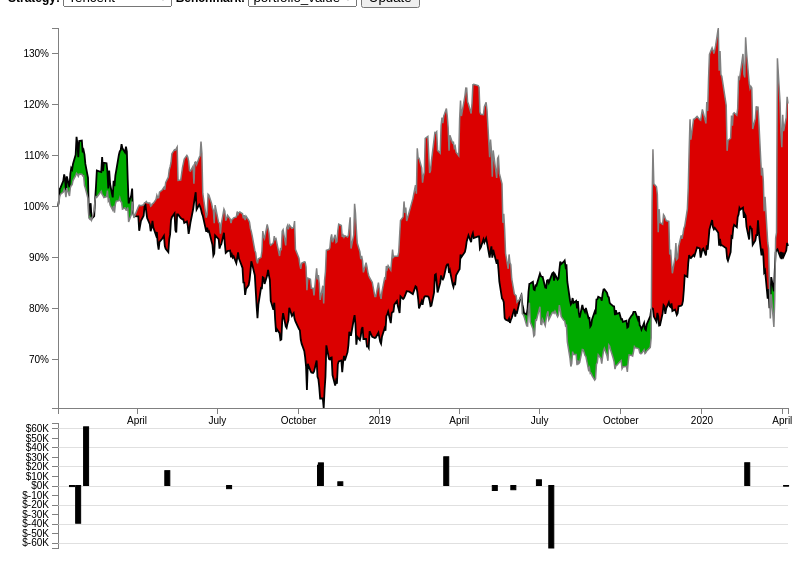
D3 v5 page, settled after 360 driven frames (6 s of simulated time); the page loaded 1 data file(s).


// Setup selection dropdowns and button

const columns = ["Tencent", "Waison", "CKLife", "Cowell", "portfolio_value"]

var strategyOptions = ''
for(let i=0; i<columns.length; i++){
	var strategyOptions = strategyOptions.concat(`<option value="${i}">${columns[i]}</option>`);
 }

const strat = `<strong>Strategy: </strong><select id="strategySelect">${strategyOptions}</select>`;
const bench = `<strong>Benchmark: </strong><select id="benchmarkSelect">${strategyOptions}</select>`;
const update = `<button onclick="updateData()">Update</button>`;

var choices = `${strat} ${bench} ${update}`;

document.getElementById("choices").innerHTML = choices;
document.getElementById("strategySelect").selectedIndex = "0";
document.getElementById("benchmarkSelect").selectedIndex = "4";


// Set the dimensions of the canvas / graph
var margin = {top: 20, right: 20, bottom: 50, left: 50};
var width = 800 - margin.left - margin.right;
var priceChartHeight = 400 - margin.top;
var tradeChartHeight = 300 - margin.bottom;

// Add SVG and Charts
var svg = d3.select("body").append("svg")
    .attr("width", width + margin.left + margin.right)
    .attr("height", priceChartHeight + margin.top + tradeChartHeight + margin.bottom);

var priceChart = svg.append("g")
	.attr("id", "priceChart")
    .attr("transform",
    `translate(${margin.left} , ${margin.top})`);

var tradeChart = svg.append("g")
		.attr("id", "tradeChart")
		.attr("transform",
        `translate( ${margin.left} , ${margin.top + priceChartHeight + 15})`);
        

// Parse the date / time
var parseDate = d3.timeParse("%Y-%m-%d");

// Set the ranges
var x = d3.scaleTime().range([0, width]);
var y = d3.scaleLinear().range([priceChartHeight, 0]);
var yTrade = d3.scaleLinear().range([tradeChartHeight/2, 0]);

// Define the axes
var xAxis = d3.axisBottom().scale(x);

var yAxis = d3.axisLeft().scale(y).tickFormat(d3.format(".0%"));

var tradeYAxis = d3.axisLeft().scale(yTrade).tickFormat(y =>`\$${y/1000}K`);

// Gridlines
function make_y_gridlines(yvar) {		
    return d3.axisLeft(yvar)
        .ticks(5)
}

// Trade Tooltip

var tradeTooltip = tradeChart.append('g')
	.attr("id", "tradeTooltip")
	.attr('visibility', 'hidden');

tradeTooltip.append('rect')
		.attr('width', 150)
		.attr('height', 55)
		.attr("fill", "black");

var tradeTooltipText = tradeTooltip.append("text")
	.attr("fill", "white")
	.attr("font-size", "smaller")
	.attr('x', 5)
	.attr('y', 15);

tradeTooltipText.append('tspan')
	.attr("id", "line1")
	.attr('x', 10);

tradeTooltipText.append('tspan')
	.attr('id', 'line2')
	.attr('dy', 15)
	.attr('x', 10);

tradeTooltipText.append('tspan')
	.attr('id', 'line3')
	.attr('dy', 15)
	.attr('x', 10);
    
// Get the data
d3.csv("hk_stocks.csv").then(function(data) {
    var strategy  = "Tencent";
    var benchmark = "portfolio_value";

    const strategyStart = +data[0][strategy];
    const benchmarkStart = +data[0][benchmark];
    
    data.forEach(function(d) {
        d.date = new Date(d.Date);
        d.strategy = +d[strategy]/strategyStart;
        d.benchmark = +d[benchmark]/benchmarkStart;
    });

    // Trade Data
    var tradeData = data.filter(d => {
        return d.asset != "";
    });

    // Scale the range of the data
    x.domain(d3.extent(data, function(d) { return d.date; }));
    y.domain([d3.min(data, d => Math.min(d.strategy, d.benchmark)), 
                d3.max(data, d => Math.max(d.strategy, d.benchmark))]);
    yTrade.domain(tradeDomain = [-d3.max(tradeData, row => Math.abs(row.trade_value)),
                d3.max(tradeData, row => Math.abs(row.trade_value))]);

    priceChart.datum(data);

    // Area below strategy line and above bottom of graph
    priceChart.append("clipPath")
        .attr("id", "clipabove")
      .append("path")
      .attr("id", "clipabovepath")
        .attr("d", d3.area()
            .x(d => x(d.date))
            .y0(0)
            .y1(d => y(d.strategy)));

    // Area above strategy line and below top of graph
    priceChart.append("clipPath")
        .attr("id", "clipbelow")
      .append("path")
      .attr("id", "clipbelowpath")
        .attr("d", d3.area()
            .x(d => x(d.date))
            .y0(priceChartHeight)
            .y1(d => y(d.strategy)));
    
    // Area above benchmark and below clipabove
    priceChart.append("path")
        .attr("id", "areaabove")
        .attr("clip-path", "url(#clipabove)")
			.attr("d", d3.area()
            .x(d => x(d.date))
            .y0(priceChartHeight)
            .y1(d => y(d.benchmark)));

    // Area below benchmark and above clipabove
    priceChart.append("path")
        .attr("id", "areabelow")    
        .attr("clip-path", "url(#clipbelow)")
            .attr("d", d3.area()
            .x(d => x(d.date))
            .y0(0)
            .y1(d => y(d.benchmark)));

    // Add the strategyLine path.
    priceChart.append("path")
        .attr("id", "strategyLine")
        .style("stroke", "black")
        .style("stroke-width", "1.8")
        .attr("d", d3.line()	
                .x(d => x(d.date))
                .y(d => y(d.strategy)));

    // Add the benchmarkLine path.
    priceChart.append("path")
        .attr("id", "benchmarkLine")
        .style("stroke", "gray")
        .style("stroke-width", "1.5")
        .attr("d", d3.line()
                .x(d => x(d.date))
                .y(d => y(d.benchmark)));

    // Add the X Axis
    priceChart.append("g")
        .attr("class", "x axis")
        .attr("transform", "translate(0," + priceChartHeight + ")")
        .call(xAxis);

    // Add Price Y Axis
    priceChart.append("g")
        .attr("class", "y axis")
        .call(yAxis);

    // Add Trade Y axis
    tradeChart.append("g")
        .attr("class", "y axis")
        .call(tradeYAxis);

    tradeChart.append("g")
    .attr("class", "grid")
        .call(make_y_gridlines(yTrade)
          .tickSize(-width)
          .tickFormat(""));


    // Trade Bars
    tradeChart.selectAll('.bar').data(tradeData)
	.enter()
		.append('rect')
		.attr('class', 'bar')
		.attr('x', d => x(new Date(d.Date)))
		.attr('y', d => yTrade(Math.max(0, d.trade_value)))
		.attr('width', 5)
		.attr('height', d => Math.abs(yTrade(d.trade_value)- yTrade(0)))
		.attr('fill', 'black')
		.attr('stroke', 'black')
		.on('mouseover', d => {
						d3.select(d3.event.target)
							.attr("opacity", 0.6);
						tradeTooltip
							.attr('visibility', 'visible')
							.select('#line1')
								.text(`${d.quantity > 0 ? 'Bought': 'Sold'} ${Math.abs(d.quantity)} ${d.asset}`);
						
						
						tradeTooltip
							.select('#line2')
								.text(`On ${d.Date} for ${d[d.asset]}`);
						tradeTooltip
							.select('#line3')
								.text(`Total Cost: \$${d.trade_value}`)
						tradeTooltip
							.attr('transform', `translate(${x(new Date(d.Date)) -60}, -60)`);
		})
		.on('mousemove', d => {
			tradeTooltip
				.attr('visibility', 'visible');
		})
		.on('mouseleave', d => {
						d3.select(d3.event.target)
							.attr('opacity', 1);
						tradeTooltip
							.attr('visibility', 'hidden');
		});












});

// Update strategy and benchmark data
function updateData() {

var strategyIndex = document.getElementById("strategySelect").selectedIndex;
var strategy = strategySelect.options[strategyIndex].text;

var benchmarkIndex = document.getElementById("benchmarkSelect").selectedIndex;
var benchmark = benchmarkSelect.options[benchmarkIndex].text;
    
    // Update Data
    d3.csv("hk_stocks.csv").then(function(data) {
        var strategyStart = +data[0][strategy];
	    var benchmarkStart = +data[0][benchmark];
           
        data.forEach(function(d) {
	    	d.date = new Date(d.Date);
            d.strategy = +d[strategy]/strategyStart;
            d.benchmark = +d[benchmark]/benchmarkStart;
	    });

    	// Scale the range of the data again 
    	x.domain(d3.extent(data, d => (d.date)));
	    y.domain([d3.min(data, d => Math.min(d.strategy, d.benchmark)), 
                                d3.max(data, d => Math.max(d.strategy, d.benchmark))]);

    
    priceChart.datum(data);
    // Select price Chart
    var pct = d3.select("#priceChart");

    // Hacky way around the fact that I can't for the love of god find way to transition clippath
    d3.select("#clipabove").remove();
    d3.select("#clipbelow").remove();

    // Change area below strategy line and above bottom of graph
    priceChart.append("clipPath")
        .attr("id", "clipabove")
      .append("path")
      .attr("id", "clipabovepath")

        .attr("d", d3.area()
            .x(d => x(d.date))
            .y0(0)
            .y1(d => y(d.strategy)));

    // Change area above strategy line and below top of graph
    priceChart.append("clipPath")
        .attr("id", "clipbelow")
      .append("path")
      .attr("id", "clipbelowpath")

        .attr("d", d3.area()
            .x(d => x(d.date))
            .y0(priceChartHeight)
            .y1(d => y(d.strategy)));

    
    // Change area above benchmark and below clipabove
    pct.select("#areaabove")
        // .duration(100)
        .attr("clip-path", "url(#clipabove)")
		.attr("d", d3.area()
            .x(d => x(d.date))
            .y0(priceChartHeight)
            .y1(d => y(d.benchmark)));

    // Change area below benchmark and above clipbelow
    pct.select("#areabelow")
        // .duration(100)
        .attr("clip-path", "url(#clipbelow)")
        .attr("d", d3.area()
            .x(d => x(d.date))
            .y0(0)
            .y1(d => y(d.benchmark)));


        // Update Strategy Line
        pct.select("#strategyLine")
            // .duration(100)
            .attr("d", d3.line()	
                .x(d => x(d.date))
                .y(d => y(d.strategy)));

        // Update Benchmark Line
        pct.select("#benchmarkLine")
            // .duration(100)
            .attr("d", d3.line()	
                .x(d => x(d.date))
                .y(d => y(d.benchmark)));
        
        // change the x axis
        pct.select(".x.axis") 
            // .duration(100)
            .call(xAxis);
        // change the y axis
        pct.select(".y.axis") 
            // .duration(100)
            .call(yAxis);

    });
}



### data: hk_stocks.csv
Date, Tencent, CKLife, Waison, Cowell, quantity, asset, trade_value, portfolio_value
2018-01-02, 417.8, 0.6, 3.82, 2.8, , , , 100000
2018-01-03, 422.2, 0.6, 3.92, 2.79, , , , 100670
2018-01-04, 431.8, 0.59, 4.11, 2.77, , , , 102001
2018-01-05, 433.2, 0.61, 4.14, 2.72, , , , 102354
2018-01-08, 438.6, 0.6, 4.07, 2.68, , , , 102775
2018-01-09, 443.8, 0.6, 3.99, 2.73, , , , 103319
2018-01-10, 440.4, 0.6, 4.05, 2.68, , , , 102961
2018-01-11, 429.4, 0.61, 4.03, 2.73, , , , 101741
2018-01-12, 442.2, 0.62, 4.16, 2.7, , , , 103538
2018-01-15, 433.2, 0.6, 4.01, 2.64, -434.0, Cowell, -1146, 102005
2018-01-16, 444.2, 0.62, 4.08, 2.64, , , , 103610
2018-01-17, 449.0, 0.61, 4.07, 2.6, , , , 104066
2018-01-18, 447.8, 0.61, 4.26, 2.56, , , , 104193
2018-01-19, 452.4, 0.62, 4.38, 2.57, , , , 105018
2018-01-22, 460.0, 0.62, 4.42, 2.54, -86.0, Tencent, -39560, 105979
2018-01-23, 474.6, 0.62, 4.4, 2.55, , , , 106449
2018-01-24, 469.0, 0.62, 4.38, 2.53, , , , 106222
2018-01-25, 458.0, 0.62, 4.41, 2.46, , , , 105867
2018-01-26, 471.2, 0.62, 4.4, 2.52, , , , 106323
2018-01-29, 471.6, 0.62, 4.37, 2.49, , , , 106281
2018-01-30, 461.8, 0.62, 4.38, 2.41, , , , 105933
2018-01-31, 463.6, 0.62, 4.38, 2.39, 14047, Waison, 61526, 105987
2018-02-01, 460.0, 0.61, 4.27, 2.34, , , , 104046
2018-02-02, 452.4, 0.61, 4.25, 2.42, , , , 103506
2018-02-05, 441.0, 0.6, 4.15, 2.37, , , , 101455
2018-02-06, 410.0, 0.58, 3.99, 2.2, , , , 97672
2018-02-07, 414.8, 0.59, 3.96, 2.2, , , , 97458
2018-02-08, 420.2, 0.59, 3.96, 2.18, , , , 97635
2018-02-09, 407.4, 0.58, 3.97, 2.07, , , , 97225
2018-02-12, 409.6, 0.58, 4.09, 2.11, , , , 99180
2018-02-13, 422.4, 0.58, 4.19, 2.25, , , , 101221
2018-02-14, 433.6, 0.59, 4.2, 2.28, , , , 101858
2018-02-15, 447.0, 0.59, 4.16, 2.45, , , , 101754
2018-02-20, 445.8, 0.6, 4.23, 2.51, , , , 102914
2018-02-21, 458.0, 0.59, 4.17, 2.51, , , , 102306
2018-02-22, 446.4, 0.59, 4.18, 2.51, , , , 102067
2018-02-23, 453.4, 0.59, 4.14, 2.5, , , , 101679
2018-02-26, 453.0, 0.59, 4.15, 2.64, , , , 101872
2018-02-27, 446.0, 0.59, 4.24, 2.68, , , , 103048
2018-02-28, 432.2, 0.6, 4.13, 2.72, , , , 100973
2018-03-01, 447.0, 0.59, 4.12, 2.79, , , , 101257
2018-03-02, 436.0, 0.59, 4.08, 2.7, , , , 100228
2018-03-05, 425.0, 0.58, 4.05, 2.52, , , , 99232
2018-03-06, 438.6, 0.6, 4.06, 2.57, , , , 100048
2018-03-07, 434.2, 0.59, 3.99, 2.53, , , , 98705
2018-03-08, 443.0, 0.59, 4.08, 2.51, , , , 100396
2018-03-09, 447.0, 0.6, 4.1, 2.61, , , , 100970
2018-03-12, 460.0, 0.6, 4.08, 2.55, , , , 101079
2018-03-13, 462.8, 0.6, 4.11, 2.54, , , , 101637
2018-03-14, 463.6, 0.59, 4.07, 2.47, , , , 100927
2018-03-15, 468.6, 0.6, 4.04, 2.49, , , , 100728
2018-03-16, 465.2, 0.59, 3.97, 2.44, , , , 99415
2018-03-19, 461.8, 0.58, 4.0, 2.4, , , , 99662
2018-03-20, 466.6, 0.58, 3.96, 2.46, , , , 99225
2018-03-21, 462.6, 0.58, 3.97, 2.37, , , , 99211
2018-03-22, 439.4, 0.57, 4.06, 2.4, , , , 99743
2018-03-23, 420.0, 0.56, 3.93, 2.2, , , , 96899
2018-03-26, 426.6, 0.57, 4.0, 2.16, , , , 98287
2018-03-27, 432.2, 0.58, 4.15, 2.19, , , , 100910
2018-03-28, 412.2, 0.58, 4.1, 2.1, , , , 99420
... 499 more rows